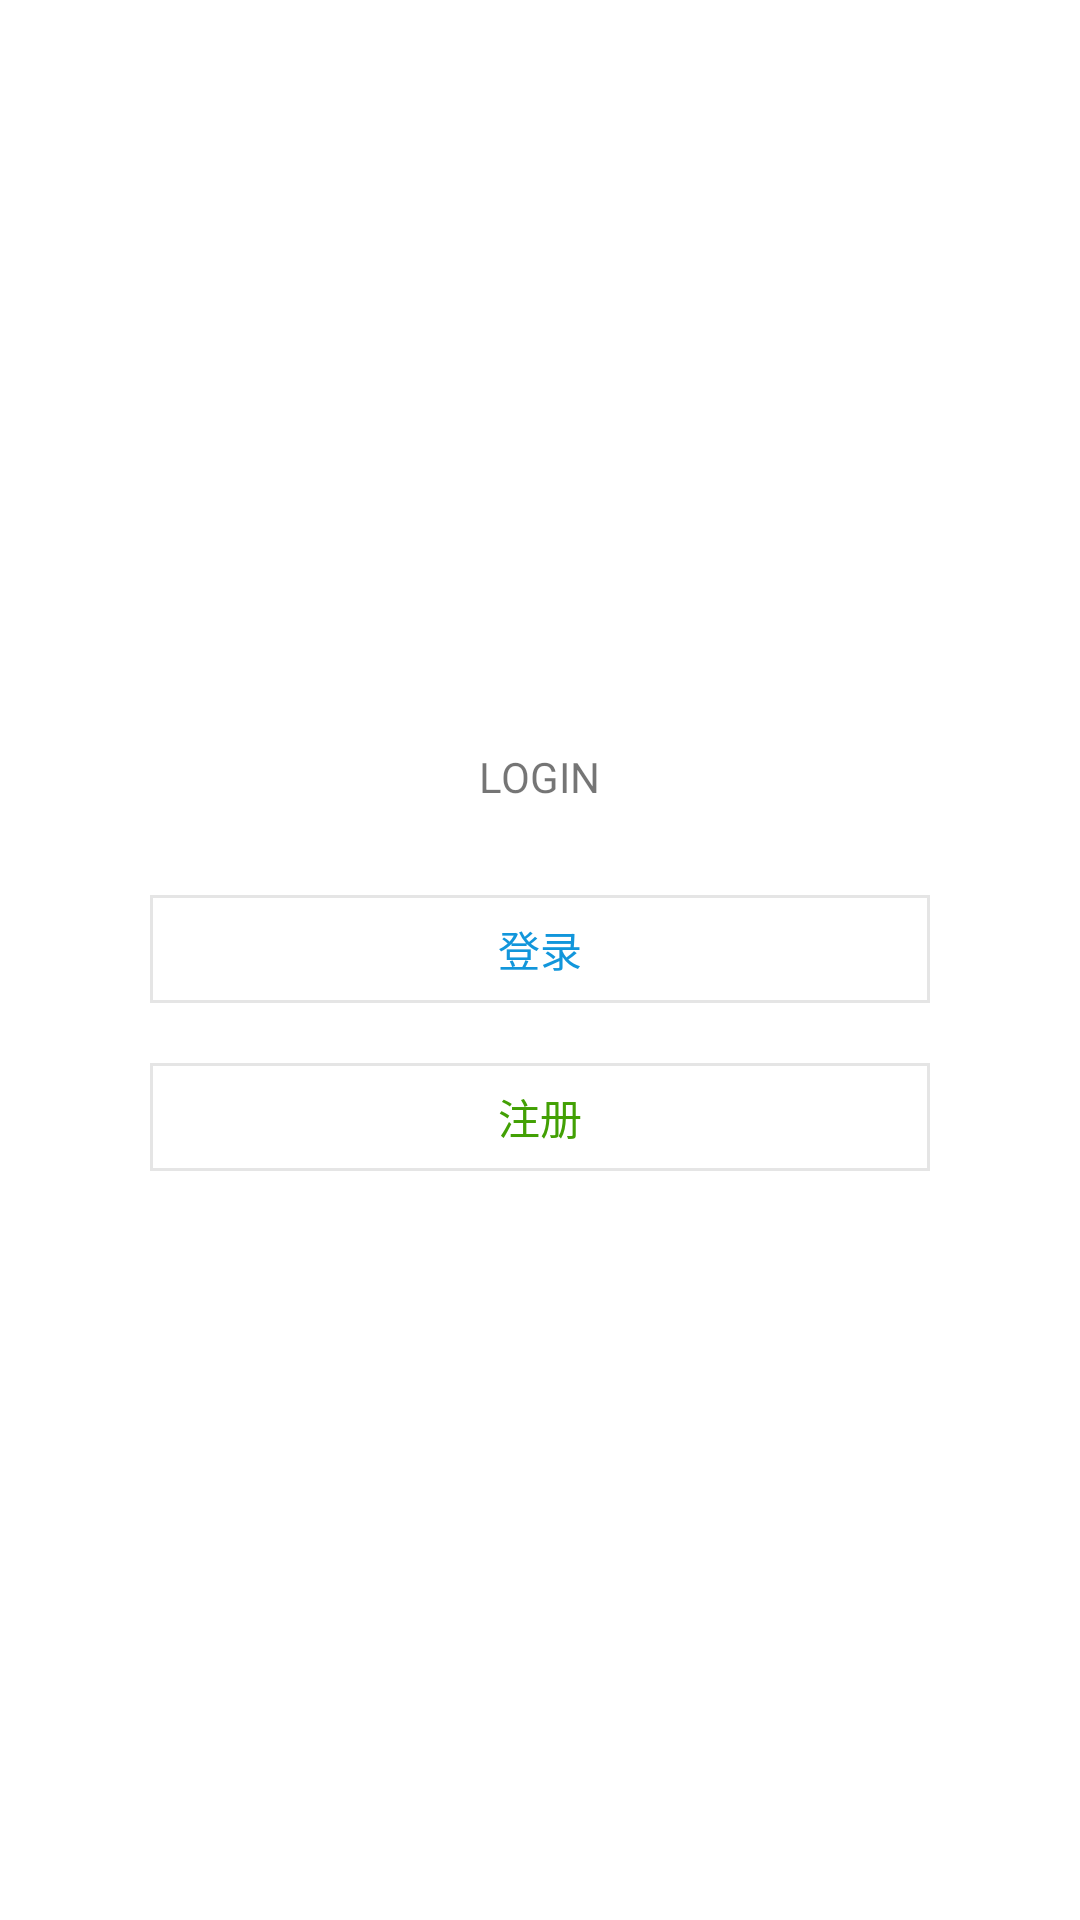

Here is an Android app screen rendered from its layout file. Give the layout XML and the strings, colors and styles it references.
<!-- AndroidManifest.xml: application theme AppTheme -->
<!-- res/layout/activity_login.xml -->
<?xml version="1.0" encoding="utf-8"?>
<LinearLayout xmlns:android="http://schemas.android.com/apk/res/android"
    xmlns:app="http://schemas.android.com/apk/res-auto"
    xmlns:tools="http://schemas.android.com/tools"
    android:layout_width="match_parent"
    android:layout_height="match_parent"
    android:background="#fff"
    android:orientation="vertical"
    android:gravity="center"
    tools:context="com.example.example.xiangshuo.Login">

        <TextView
            android:layout_width="wrap_content"
            android:layout_height="wrap_content"
            android:text="LOGIN"/>

        <Button
            android:id="@+id/loginbtn"
            android:layout_marginTop="30dp"
            android:layout_width="260dp"
            android:layout_height="36dp"
            android:text="登录"
            android:textSize="14dp"
            android:outlineProvider="none"
            android:textColor="@color/colorAccent"
            android:background="@drawable/loginbtn"/>
        <Button
            android:id="@+id/logupbtn"
            android:layout_marginTop="20dp"
            android:layout_width="260dp"
            android:layout_height="36dp"
            android:text="注册"
            android:textSize="14dp"
            android:outlineProvider="none"
            android:textColor="#42a004"
            android:background="@drawable/loginbtn"/>

</LinearLayout>
<!-- resources referenced by this layout -->
<resources>
  <color name="colorAccent">#1296db</color>
  <!-- drawable loginbtn (drawable) -->
  <?xml version="1.0" encoding="utf-8"?>
  <selector xmlns:android="http://schemas.android.com/apk/res/android">
      <item android:state_window_focused="false" >
          <shape>
              <solid android:color="#fff"/>
              <stroke android:color="#e5e5e5" android:width="1dp"/>
          </shape>
      </item>
      <item android:state_pressed="true">
          <shape>
              <solid android:color="#eee"/>
              <stroke android:color="#e5e5e5" android:width="1dp"/>
          </shape>
      </item>
  </selector>
  <style name="AppTheme" parent="Theme.AppCompat.Light.DarkActionBar">
          
          <item name="colorPrimary">@color/colorPrimary</item>
          <item name="colorPrimaryDark">@color/colorPrimaryDark</item>
          <item name="colorAccent">@color/colorAccent</item>
      </style>
  <color name="colorPrimary">#fff</color>
  <color name="colorPrimaryDark">#f0f0f0</color>
</resources>
